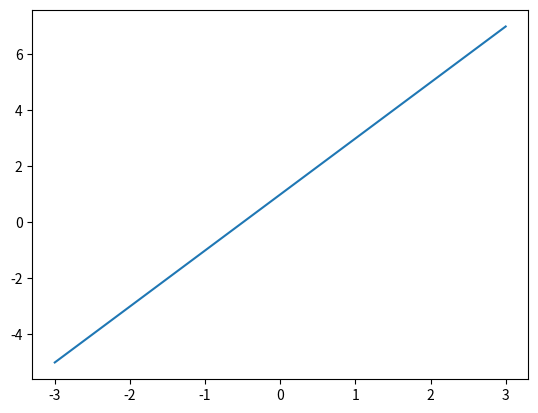
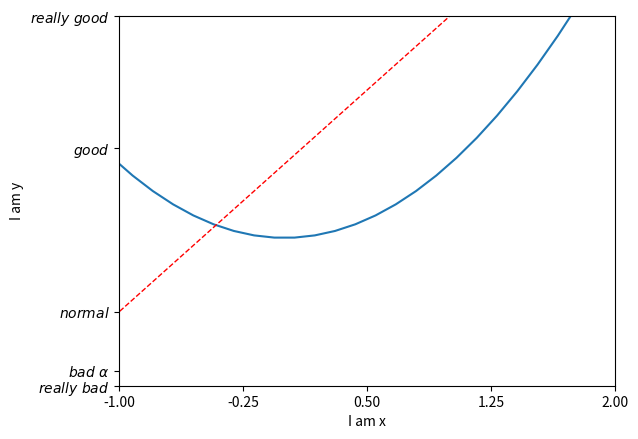

These charts were generated, in order, by the following Python code:
import numpy as np

import matplotlib.pyplot as plt

x = np.linspace(-3,3,50)

y1 = 2*x+1

y2 = x**2

plt.figure()
plt.plot(x,y1)

plt.figure(num=3)
plt.plot(x,y2)
plt.plot(x,y1,color='red',linewidth=1.0,linestyle='--')

plt.xlim((-1,2))
plt.ylim((-2,3))
plt.xlabel('I am x')
plt.ylabel('I am y')

new_ticks = np.linspace(-1,2,5)
print(new_ticks)
plt.xticks(new_ticks)
plt.yticks([-2,-1.8,-1,1.22,3],
           [r'$really\ bad$',r'$bad\ \alpha$',r'$normal$',r'$good$',r'$really\ good$'])

plt.show()
